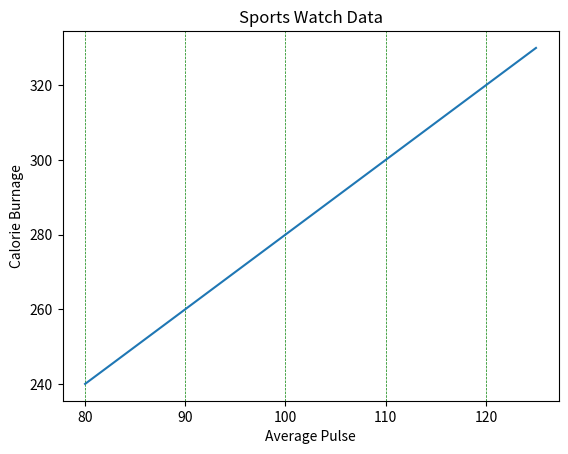

Here is the Python script that generated this plot:
import numpy as np
import matplotlib.pyplot as plt

x = np.array([80, 85, 90, 95, 100, 105, 110, 115, 120, 125])
y = np.array([240, 250, 260, 270, 280, 290, 300, 310, 320, 330])

plt.title("Sports Watch Data")
plt.xlabel("Average Pulse")
plt.ylabel("Calorie Burnage")

plt.plot(x, y)

plt.grid(color="green", linestyle="--", linewidth=0.5, axis="x")

plt.show()
